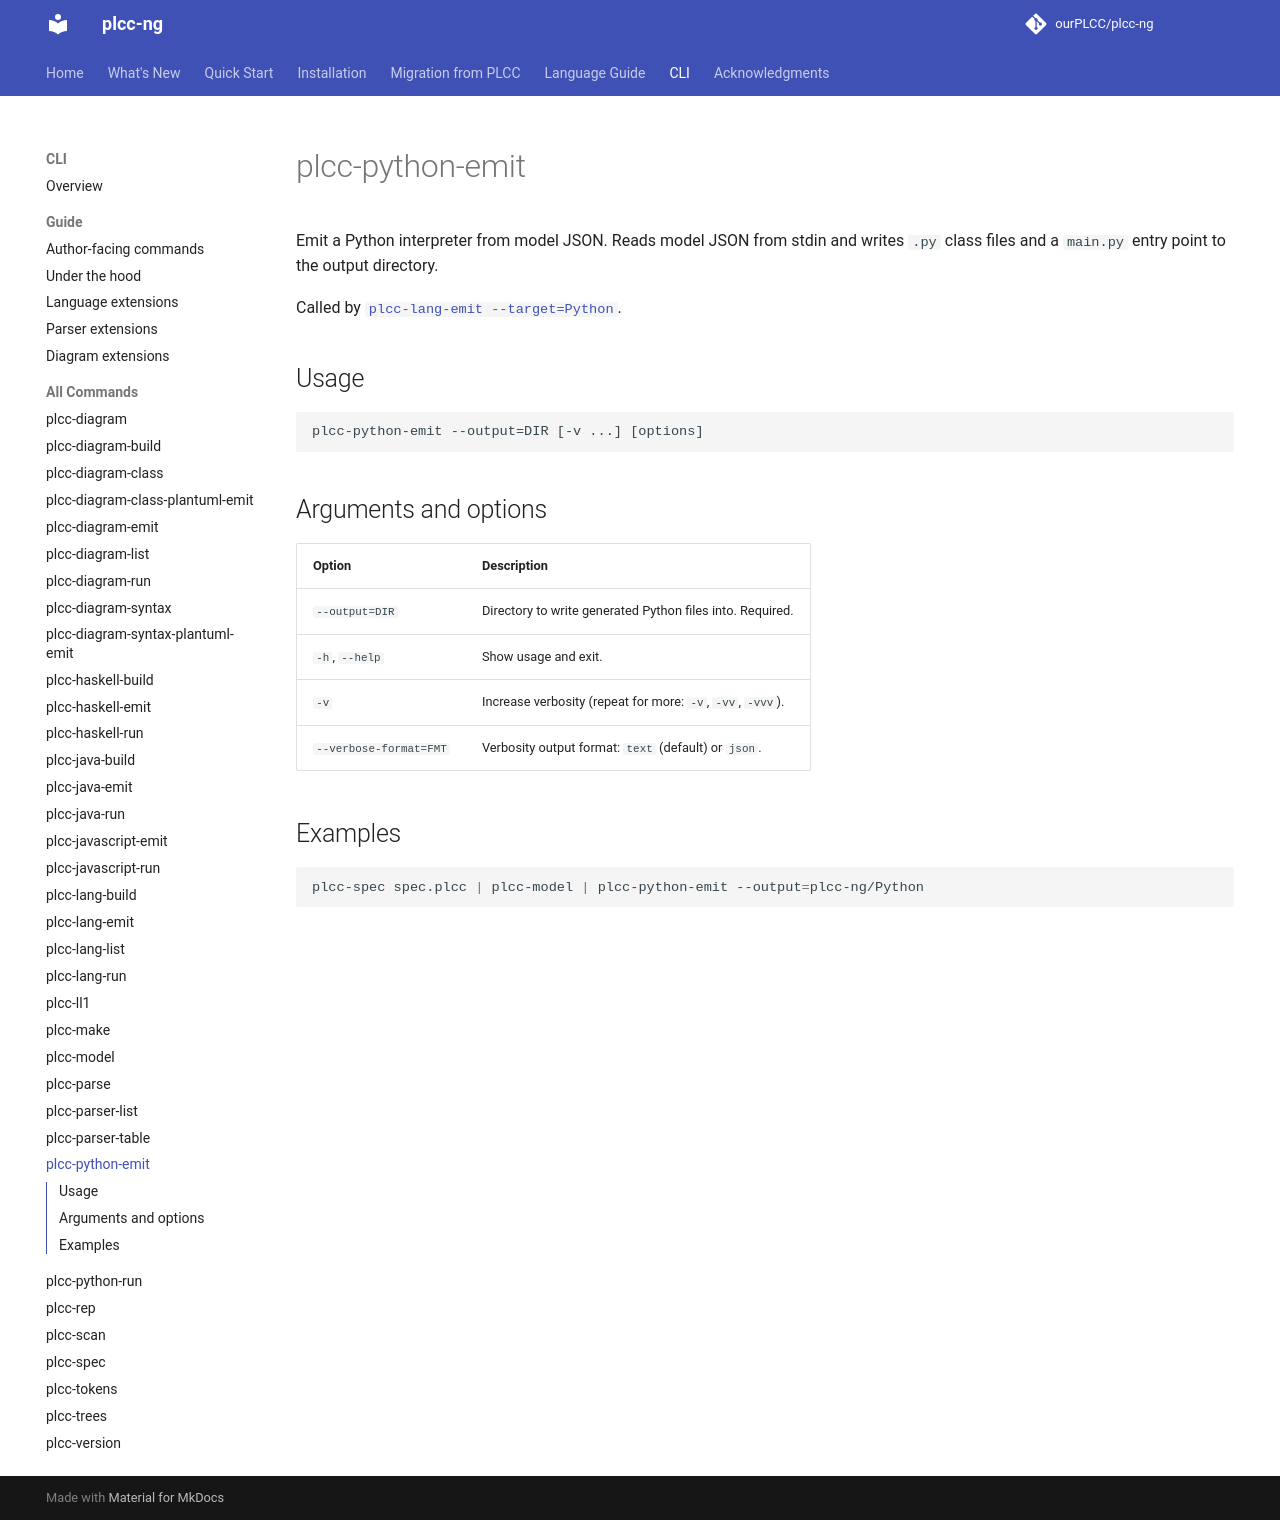

repository: ourPLCC/plcc-ng · page: dev/cli/commands/plcc-python-emit/index.html · generator: mkdocs

# plcc-python-emit

Emit a Python interpreter from model JSON. Reads model JSON from stdin and
writes `.py` class files and a `main.py` entry point to the output directory.

Called by [`plcc-lang-emit --target=Python`](plcc-lang-emit.md).

## Usage

```text
plcc-python-emit --output=DIR [-v ...] [options]
```

## Arguments and options

| Option | Description |
|---|---|
| `--output=DIR` | Directory to write generated Python files into. Required. |
| `-h`, `--help` | Show usage and exit. |
| `-v` | Increase verbosity (repeat for more: `-v`, `-vv`, `-vvv`). |
| `--verbose-format=FMT` | Verbosity output format: `text` (default) or `json`. |

## Examples

```bash
plcc-spec spec.plcc | plcc-model | plcc-python-emit --output=plcc-ng/Python
```
